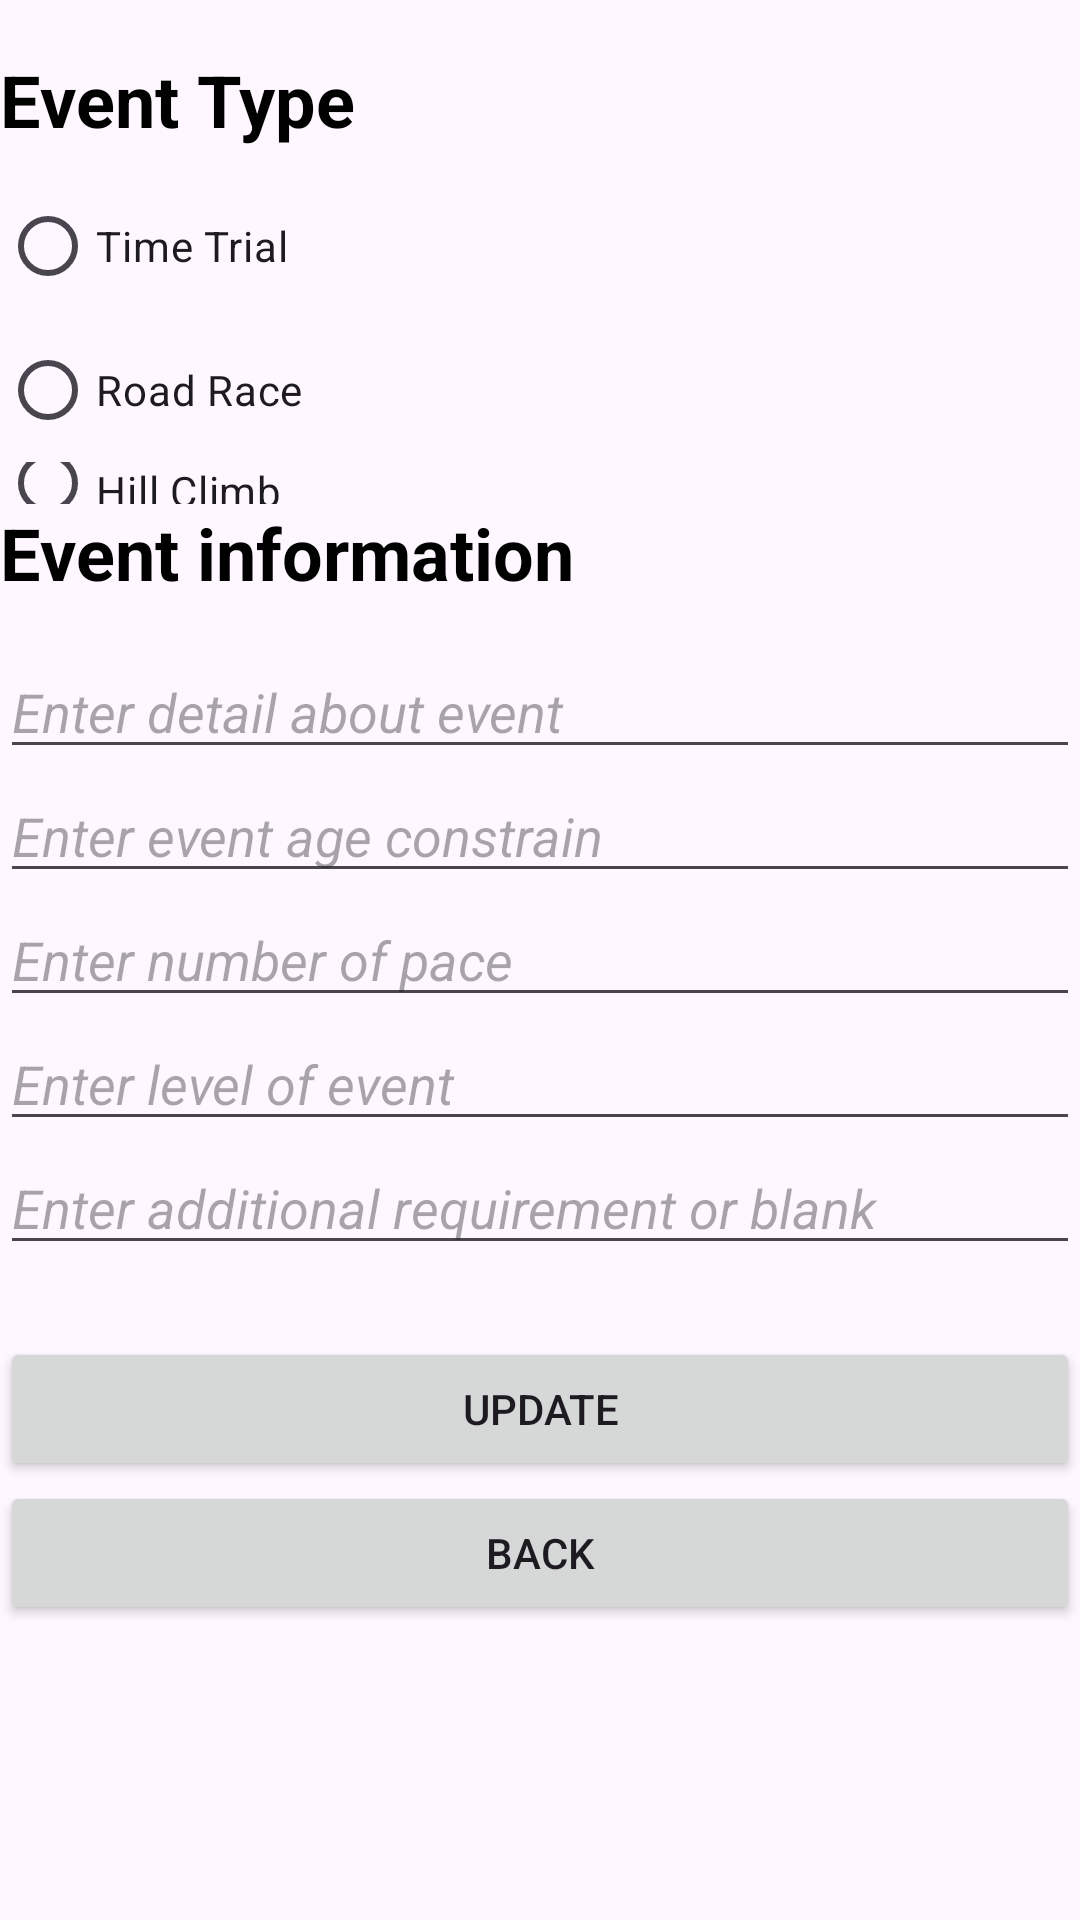

The Android layout XML behind this screen, and the referenced resources:
<!-- AndroidManifest.xml: application theme Theme.TheGrimpeursCyclingClub -->
<!-- res/layout/activity_update_event_type.xml -->
<?xml version="1.0" encoding="utf-8"?>
<androidx.constraintlayout.widget.ConstraintLayout xmlns:android="http://schemas.android.com/apk/res/android"
    xmlns:app="http://schemas.android.com/apk/res-auto"
    xmlns:tools="http://schemas.android.com/tools"
    android:layout_width="match_parent"
    android:layout_height="match_parent"
    tools:context=".UpdateEventType">

    <LinearLayout
        android:layout_width="match_parent"
        android:layout_height="match_parent"
        android:orientation="vertical">

        <Space
            android:layout_width="match_parent"
            android:layout_height="17dp" />

        <TextView
            android:id="@+id/updateEventType"
            android:layout_width="369dp"
            android:layout_height="41dp"
            android:text="@string/type"
            android:textColor="@color/black"
            android:textSize="24sp"
            android:textStyle="bold" />

        <RadioGroup
            android:id="@+id/update_event_type"
            android:layout_width="match_parent"
            android:layout_height="110dp">

            <RadioButton
                android:id="@+id/radioButton6"
                android:layout_width="match_parent"
                android:layout_height="wrap_content"
                android:onClick="onClickRadioButton"
                android:text="@string/Time_Trial" />

            <RadioButton
                android:id="@+id/radioButton7"
                android:layout_width="match_parent"
                android:layout_height="wrap_content"
                android:onClick="onClickRadioButton"
                android:text="@string/Road_Race" />

            <RadioButton
                android:id="@+id/radioButton8"
                android:layout_width="match_parent"
                android:layout_height="wrap_content"
                android:onClick="onClickRadioButton"
                android:text="@string/Hill_Climb" />
        </RadioGroup>

        <TextView
            android:id="@+id/textView3"
            android:layout_width="394dp"
            android:layout_height="47dp"
            android:text="@string/info"
            android:textColor="@color/black"
            android:textSize="24sp"
            android:textStyle="bold" />

        <EditText
            android:id="@+id/editUpdateDetail"
            android:layout_width="match_parent"
            android:layout_height="wrap_content"
            android:ems="10"
            android:hint="@string/Detail"
            android:inputType="text"
            android:textStyle="italic" />

        <EditText
            android:id="@+id/editUpdateAge"
            android:layout_width="match_parent"
            android:layout_height="wrap_content"
            android:ems="10"
            android:hint="@string/Age"
            android:inputType="text"
            android:textStyle="italic" />

        <EditText
            android:id="@+id/editUpdatePace"
            android:layout_width="match_parent"
            android:layout_height="wrap_content"
            android:ems="10"
            android:hint="@string/Pace"
            android:inputType="text"
            android:textStyle="italic" />

        <EditText
            android:id="@+id/editUpdateLevel"
            android:layout_width="match_parent"
            android:layout_height="wrap_content"
            android:ems="10"
            android:hint="@string/Level"
            android:inputType="text"
            android:textStyle="italic" />

        <EditText
            android:id="@+id/editUpdateAdditional"
            android:layout_width="match_parent"
            android:layout_height="wrap_content"
            android:ems="10"
            android:hint="@string/update_AdditionalIformation"
            android:inputType="text"
            android:textStyle="italic" />

        <Space
            android:layout_width="match_parent"
            android:layout_height="24dp" />

        <Button
            android:id="@+id/button_update"
            android:layout_width="match_parent"
            android:layout_height="wrap_content"
            android:onClick="onClickUpdate"
            android:text="@string/Update" />

        <Button
            android:id="@+id/btn_back2"
            android:layout_width="match_parent"
            android:layout_height="wrap_content"
            android:onClick="onClickBack"
            android:text="@string/back" />

    </LinearLayout>
</androidx.constraintlayout.widget.ConstraintLayout>
<!-- resources referenced by this layout -->
<resources>
  <string name="Age">Enter event age constrain</string>
  <string name="Detail">Enter detail about event</string>
  <string name="Hill_Climb">Hill Climb</string>
  <string name="Level">Enter level of event</string>
  <string name="Pace">Enter number of pace</string>
  <string name="Road_Race">Road Race</string>
  <string name="Time_Trial">Time Trial</string>
  <string name="Update">Update</string>
  <string name="back">Back</string>
  <string name="info">Event information</string>
  <string name="type">Event Type</string>
  <string name="update_AdditionalIformation">Enter additional requirement or blank</string>
  <style name="Theme.TheGrimpeursCyclingClub" parent="Base.Theme.TheGrimpeursCyclingClub" />
  <style name="Base.Theme.TheGrimpeursCyclingClub" parent="Theme.Material3.DayNight.NoActionBar">
          
          
      </style>
  <!-- not gathered from this repository: default colours our renderer supplied (Android Studio template values) -->
  <color name="black">#FF000000</color>
</resources>
